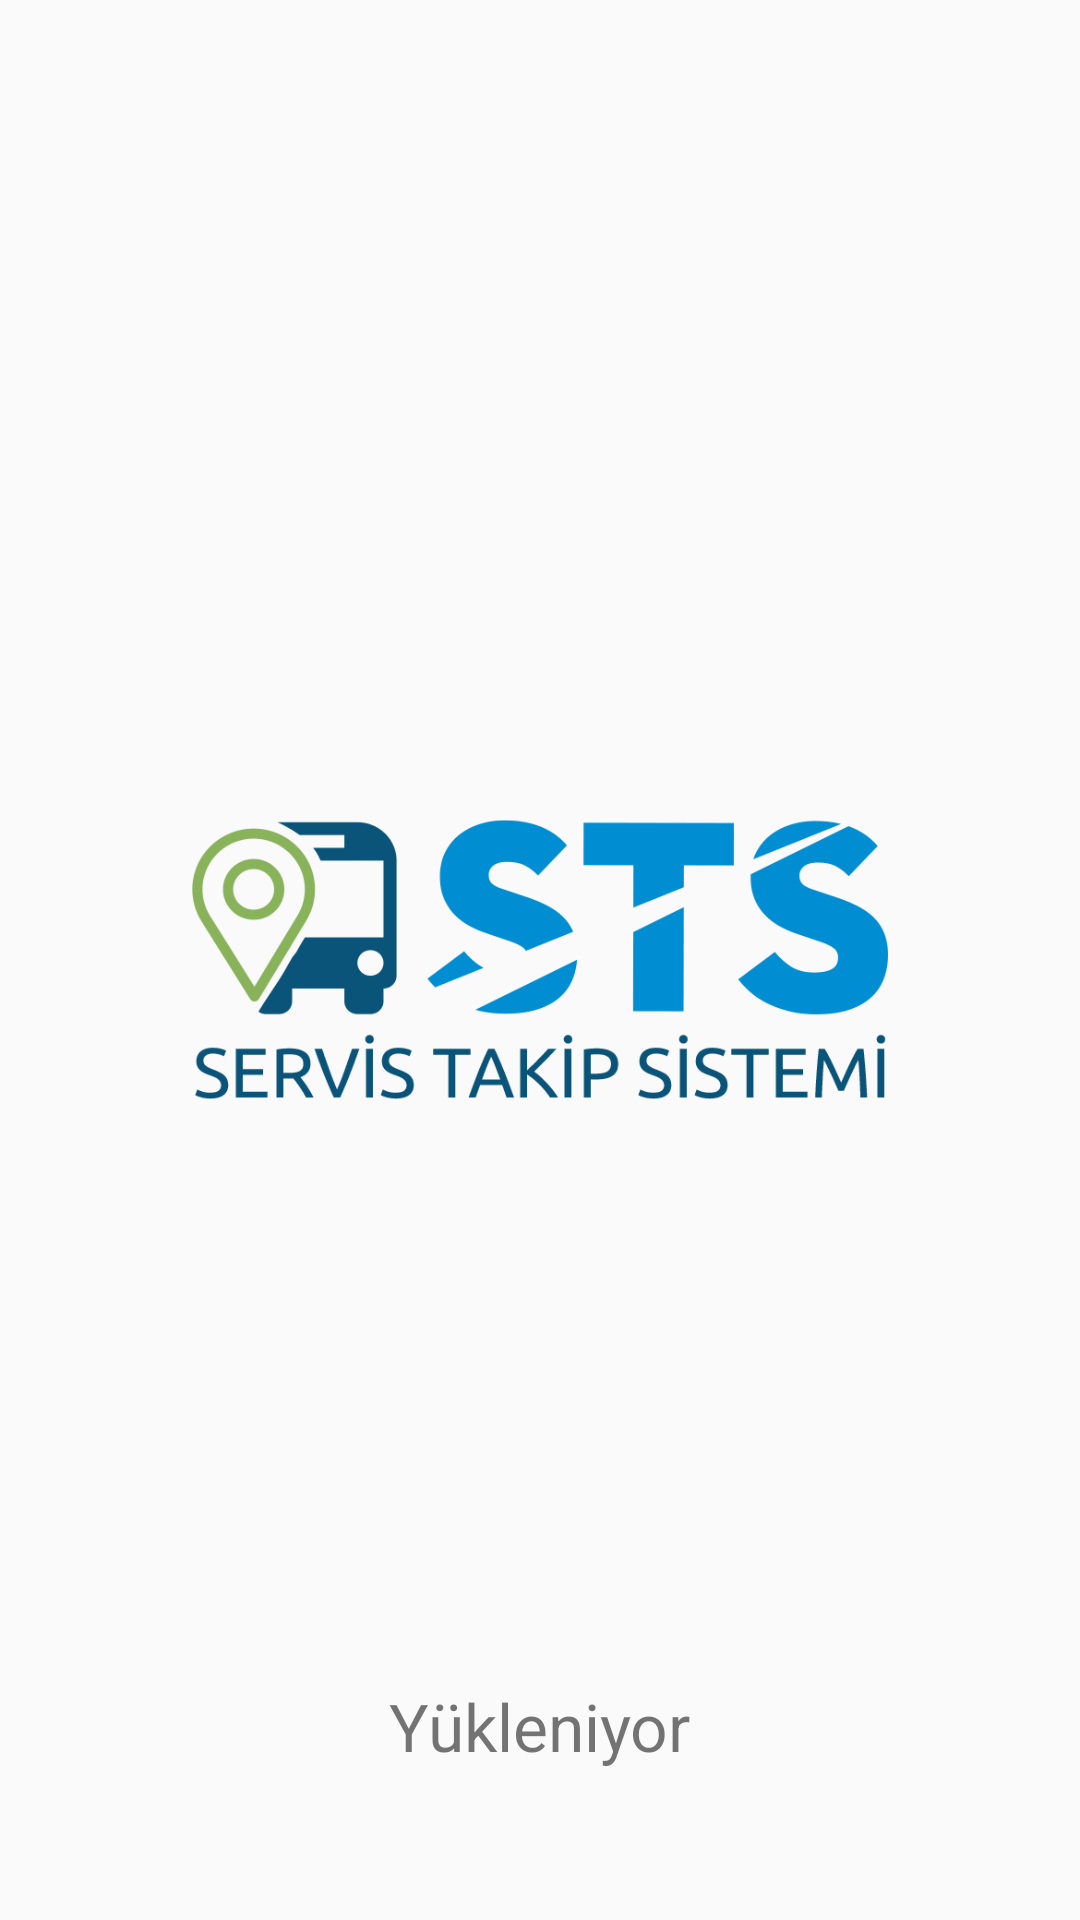

Produce the Android XML layout that renders to this screen, including the resource entries it uses.
<!-- AndroidManifest.xml: activity theme AppTheme -->
<!-- res/layout/activity_splash_screen.xml -->
<?xml version="1.0" encoding="utf-8"?>
<android.support.design.widget.CoordinatorLayout xmlns:android="http://schemas.android.com/apk/res/android"
    xmlns:tools="http://schemas.android.com/tools"
    android:layout_width="match_parent"
    android:layout_height="match_parent"
    tools:context=".Splash.SplashScreenActivity">

    <include layout="@layout/content_splash_screen" />

</android.support.design.widget.CoordinatorLayout>
<!-- res/layout/content_splash_screen.xml (included above) -->
<?xml version="1.0" encoding="utf-8"?>
<RelativeLayout xmlns:android="http://schemas.android.com/apk/res/android"
    xmlns:app="http://schemas.android.com/apk/res-auto"
    xmlns:tools="http://schemas.android.com/tools"
    android:layout_width="match_parent"
    android:layout_height="match_parent"
    app:layout_behavior="@string/appbar_scrolling_view_behavior"
    tools:context=".Splash.SplashScreenActivity"
    tools:showIn="@layout/activity_splash_screen">

    <ImageView
        android:id="@+id/imageView13"
        android:layout_width="wrap_content"
        android:layout_height="wrap_content"
        android:layout_centerInParent="true"
        android:layout_centerVertical="true"
        android:padding="64dp"
        app:srcCompat="@drawable/logo_sts" />

    <TextView
        android:id="@+id/textViewLoading"
        android:layout_width="wrap_content"
        android:layout_height="wrap_content"
        android:layout_alignParentBottom="true"
        android:layout_centerHorizontal="true"
        android:layout_centerInParent="false"
        android:layout_centerVertical="false"
        android:layout_marginBottom="50dp"
        android:text="Yükleniyor"
        android:textSize="22sp" />

</RelativeLayout>
<!-- resources referenced by this layout -->
<resources>
  <!-- drawable logo_sts: png bitmap (drawable, 26279 bytes) -->
  <style name="AppTheme" parent="Theme.AppCompat.Light.NoActionBar">
          
          <item name="colorPrimary">@color/colorPrimary</item>
          <item name="colorPrimaryDark">@color/colorPrimaryDark</item>
          <item name="colorAccent">@color/colorAccent</item>
          <item name="android:windowNoTitle">true</item>
          <item name="android:windowActionBar">false</item>
          <item name="android:windowFullscreen">true</item>
          <item name="android:windowContentOverlay">@null</item>
      </style>
  <color name="colorPrimary">#f58c81</color>
  <color name="colorPrimaryDark">#e74c3c</color>
  <color name="colorAccent">#008dd2</color>
</resources>
